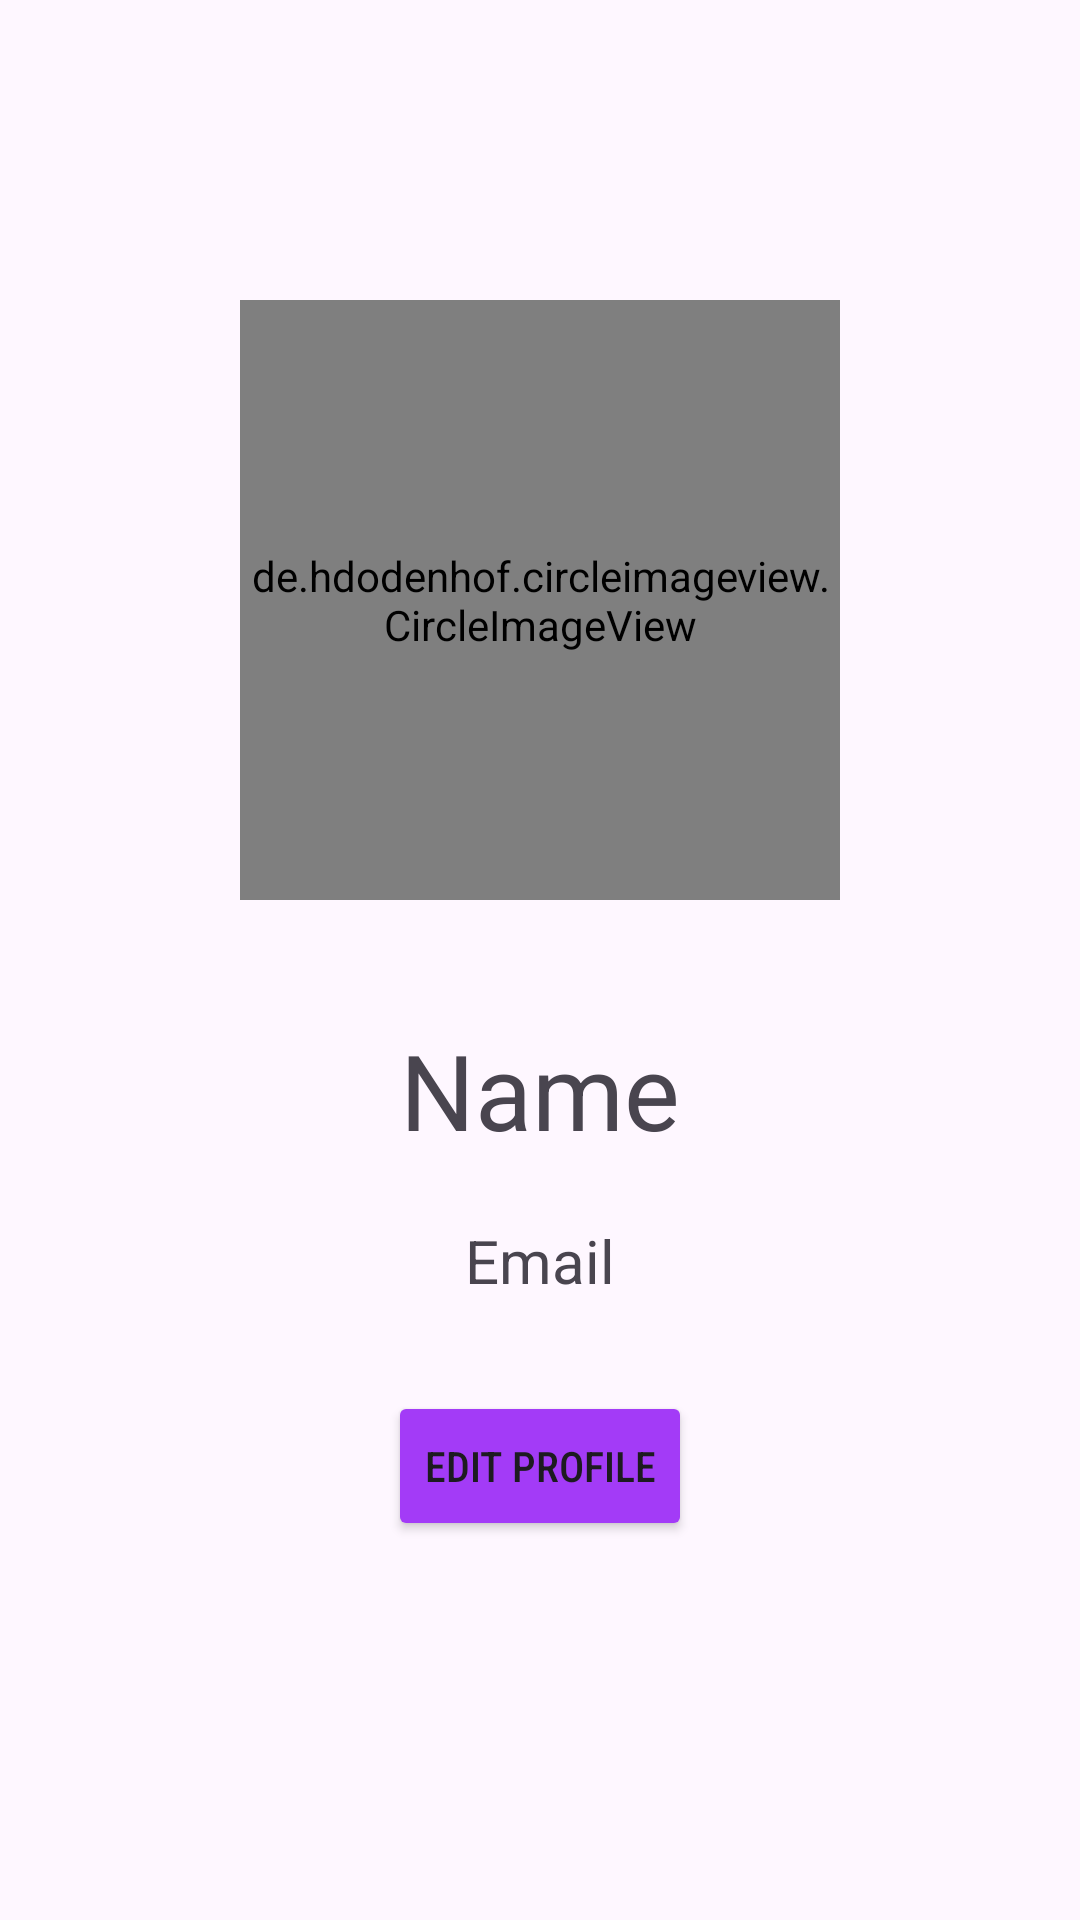

Produce the Android XML layout that renders to this screen, including the resource entries it uses.
<!-- AndroidManifest.xml: application theme Theme.UnityUpLift2 -->
<!-- res/layout/fragment_profile.xml -->
<?xml version="1.0" encoding="utf-8"?>
<FrameLayout xmlns:android="http://schemas.android.com/apk/res/android"
    xmlns:app="http://schemas.android.com/apk/res-auto"
    xmlns:tools="http://schemas.android.com/tools"
    android:layout_width="match_parent"
    android:layout_height="match_parent"
    tools:context=".ui.Profile"
    android:id="@+id/frame">

    <androidx.constraintlayout.widget.ConstraintLayout
        android:layout_width="match_parent"
        android:layout_height="match_parent">
        <ImageView
            android:id="@+id/signOut"
            android:layout_width="30dp"
            android:layout_height="30dp"
            android:contentDescription="@string/sign_out"
            android:src="@drawable/logout"
            app:layout_constraintTop_toTopOf="parent"
            app:layout_constraintEnd_toEndOf="parent"
            app:layout_constraintBottom_toTopOf="@id/profile_image"
            android:layout_marginEnd="20dp"
            android:layout_marginBottom="20dp"/>

        <de.hdodenhof.circleimageview.CircleImageView
            android:id="@+id/profile_image"
            android:layout_width="200dp"
            android:layout_height="200dp"
            android:src="@drawable/boy"
            app:layout_constraintEnd_toEndOf="parent"
            app:layout_constraintStart_toStartOf="parent"
            app:layout_constraintTop_toTopOf="parent"
            android:layout_marginTop="100dp"
            app:civ_border_width="2dp"
            tools:ignore="MissingConstraints"
            android:scaleType="centerCrop"/>
        <TextView
            android:id="@+id/userName"
            android:layout_width="wrap_content"
            android:layout_height="wrap_content"
            android:text="@string/name"
            app:layout_constraintTop_toBottomOf="@+id/profile_image"
            app:layout_constraintStart_toStartOf="parent"
            app:layout_constraintEnd_toEndOf="parent"
            android:layout_marginTop="40dp"
            android:textSize="35sp"/>
        <TextView
            android:id="@+id/userEmail"
            android:layout_width="wrap_content"
            android:layout_height="wrap_content"
            android:text="@string/prompt_email"
            app:layout_constraintTop_toBottomOf="@+id/userName"
            app:layout_constraintStart_toStartOf="parent"
            app:layout_constraintEnd_toEndOf="parent"
            android:layout_marginTop="20dp"
            android:textSize="20sp"/>

        <Button
            android:id="@+id/editProfile"
            android:layout_width="wrap_content"
            android:layout_height="50dp"
            android:layout_marginTop="30dp"
            android:fontFamily="sans-serif-condensed-medium"
            android:text="@string/edit"
            app:layout_constraintEnd_toEndOf="parent"
            app:layout_constraintStart_toStartOf="parent"
            app:layout_constraintTop_toBottomOf="@+id/userEmail"
            android:backgroundTint="@color/Secondary"/>


    </androidx.constraintlayout.widget.ConstraintLayout>


</FrameLayout>
<!-- resources referenced by this layout -->
<resources>
  <color name="Secondary">#a33bf7</color>
  <string name="edit">Edit Profile</string>
      Govind
  <string name="name">Name</string>
  <string name="prompt_email">Email</string>
  <string name="sign_out">Sign Out</string>
  <style name="Theme.UnityUpLift2" parent="Base.Theme.UnityUpLift2" />
  <style name="Base.Theme.UnityUpLift2" parent="Theme.Material3.Light.NoActionBar">
          
          
          <item name="android:navigationBarColor">@color/black</item>
          <item name="android:statusBarColor">@color/black</item>
      </style>
  <color name="black">#FF000000</color>
</resources>
